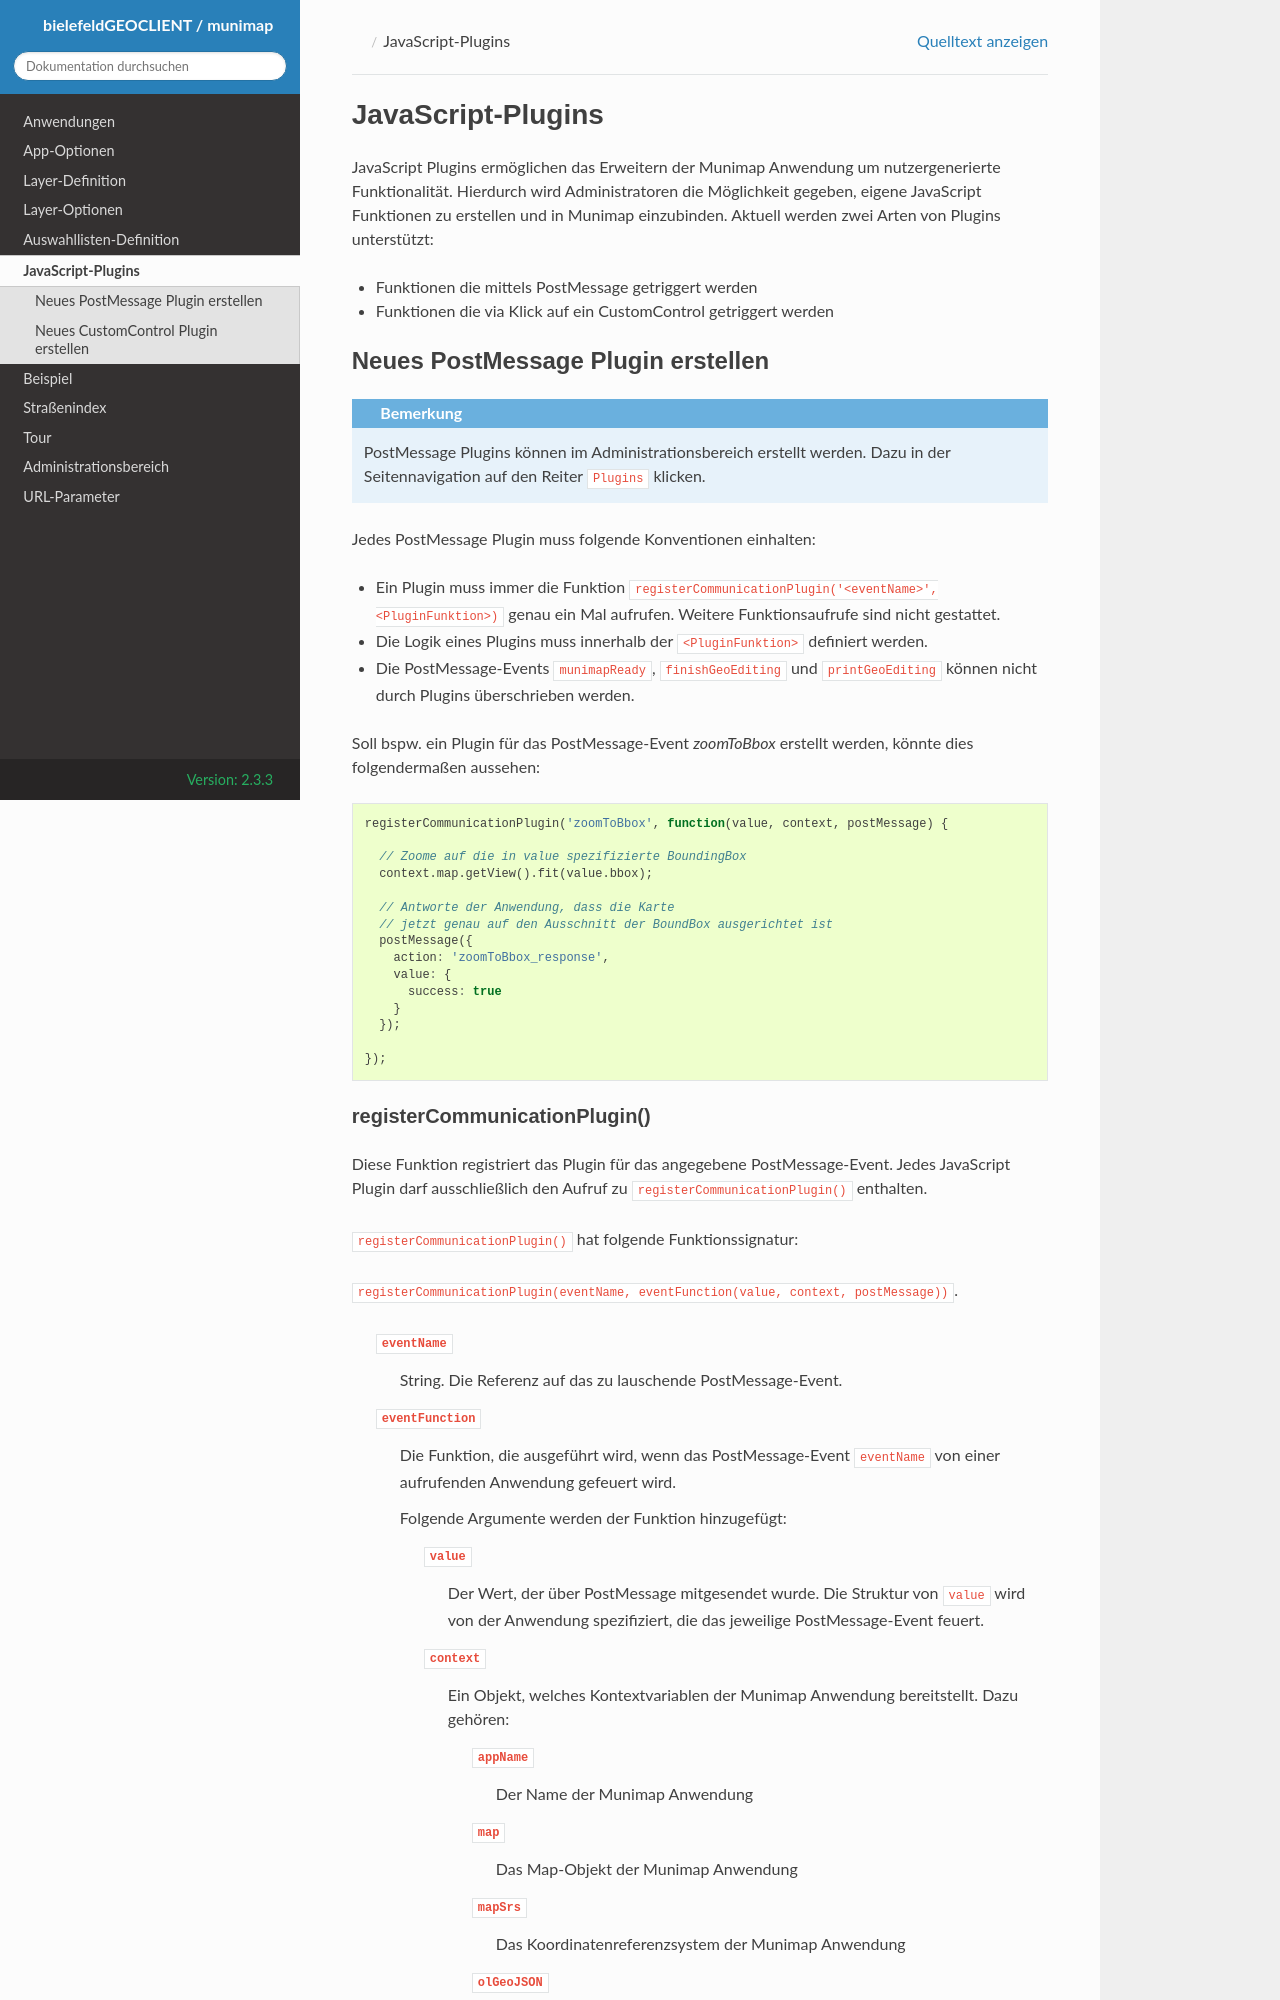

repository: stadt-bielefeld/bielefeldGEOCLIENT · page: 2.3.3/javascript-plugins.html · generator: sphinx

.. _javascript_plugins:

JavaScript-Plugins
##################

JavaScript Plugins ermöglichen das Erweitern der Munimap Anwendung um nutzergenerierte Funktionalität.
Hierdurch wird Administratoren die Möglichkeit gegeben, eigene JavaScript Funktionen zu erstellen und in Munimap einzubinden.
Die erzeugten Funktionen können ausschließlich mittels PostMessage getriggert werden.

Neues Plugin erstellen
----------------------

.. note::

  JavaScript Plugins können im Administrationsbereich erstellt werden. Dazu in der Seitennavigation auf den Reiter
  ``Plugins`` klicken.

Jedes Plugin muss folgende Konventionen einhalten:

* Ein Plugin muss immer die Funktion ``registerCommunicationPlugin('<eventName>', <PluginFunktion>)`` genau ein Mal aufrufen.
  Weitere Funktionsaufrufe sind nicht gestattet.
* Die Logik eines Plugins muss innerhalb der ``<PluginFunktion>`` definiert werden.
* Die PostMessage-Events ``munimapReady``, ``finishGeoEditing`` und ``printGeoEditing`` können nicht durch Plugins überschrieben werden.

Soll bspw. ein Plugin für das PostMessage-Event `zoomToBbox` erstellt werden, könnte dies folgendermaßen aussehen:

.. code-block:: javascript

  registerCommunicationPlugin('zoomToBbox', function(value, context, postMessage) {

    // Zoome auf die in value spezifizierte BoundingBox
    context.map.getView().fit(value.bbox);

    // Antworte der Anwendung, dass die Karte
    // jetzt genau auf den Ausschnitt der BoundBox ausgerichtet ist
    postMessage({
      action: 'zoomToBbox_response',
      value: {
        success: true
      }
    });

  });
